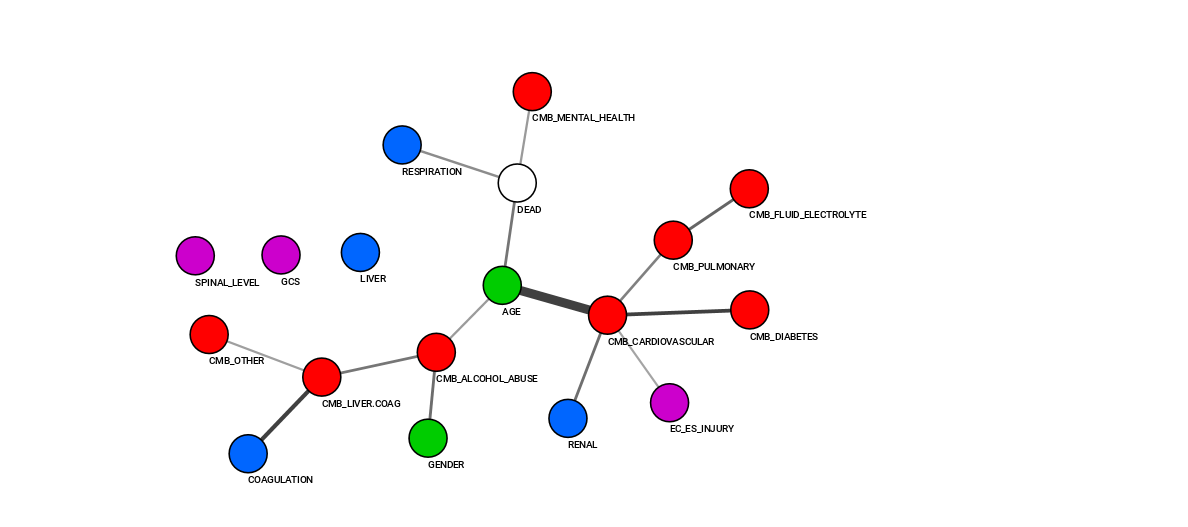

Values plotted in this chart, from the file beside it:
Source	Strength	Target
AGE	54.49	CMB_CARDIOVASCULAR
COAGULATION	16	CMB_LIVER.COAG
CMB_CARDIOVASCULAR	12.81	CMB_DIABETES
CMB_PULMONARY	6.512	CMB_FLUID_ELECTROLYTE
CMB_CARDIOVASCULAR	5.55	RENAL
AGE	4.964	DEAD
CMB_CARDIOVASCULAR	3.806	CMB_PULMONARY
CMB_LIVER.COAG	4.847	CMB_ALCOHOL_ABUSE
DEAD	2.691	RESPIRATION
CMB_ALCOHOL_ABUSE	5.792	GENDER
DEAD	1.218	CMB_MENTAL_HEALTH
CMB_ALCOHOL_ABUSE	1.142	AGE
CMB_LIVER.COAG	0.687	CMB_OTHER
CMB_CARDIOVASCULAR	0.1888	EC_ES_INJURY
